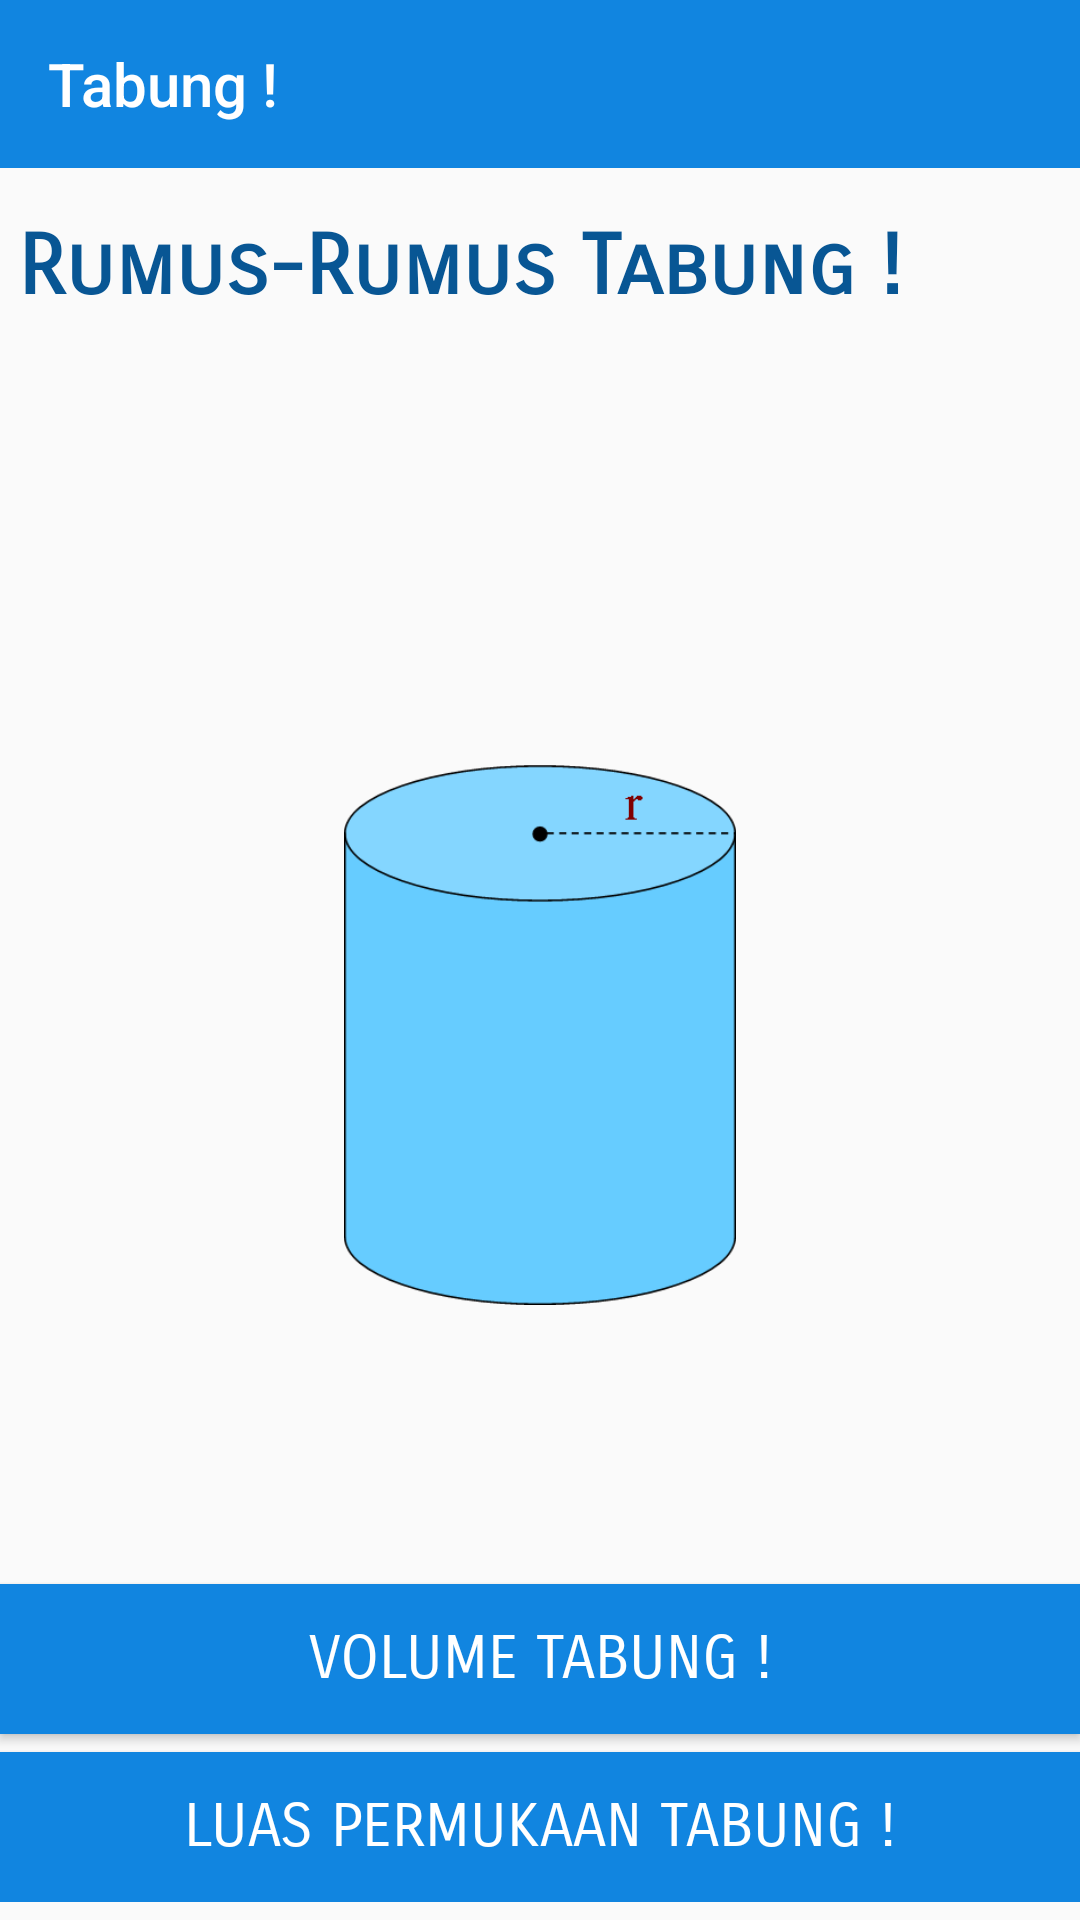

Reconstruct the res/layout file that produces this screen, plus the resources it refers to.
<!-- AndroidManifest.xml: application theme AppTheme -->
<!-- res/layout/activity_tabung.xml -->
<?xml version="1.0" encoding="utf-8"?>

<LinearLayout xmlns:android="http://schemas.android.com/apk/res/android"
    xmlns:app="http://schemas.android.com/apk/res-auto"
    xmlns:tools="http://schemas.android.com/tools"
    android:layout_width="match_parent"
    android:layout_height="match_parent"
    tools:context="com.example.fahri.luke.Tabung"
    android:orientation="vertical">

    <android.support.v7.widget.Toolbar
        android:layout_width="match_parent"
        android:layout_height="?attr/actionBarSize"
        android:background="@color/colorPrimary"
        android:id="@+id/toolbar_tabung"
        app:theme="@style/ThemeOverlay.AppCompat.Dark.ActionBar"
        app:title="@string/tabung"
        app:titleTextColor="#FFF">

    </android.support.v7.widget.Toolbar>

        <RelativeLayout
            android:layout_width="match_parent"
            android:layout_height="match_parent"
            android:layout_marginBottom="6dp">

                <ImageView
                    android:layout_width="match_parent"
                    android:layout_height="180dp"
                    android:layout_centerVertical="true"
                    android:layout_gravity="center_horizontal"
                    android:src="@drawable/tabung"
                    android:layout_marginBottom="20dp"
                    android:layout_marginTop="10dp"/>

                <TextView
                    android:layout_width="match_parent"
                    android:layout_height="wrap_content"
                    android:textColor="@color/colorPrimaryDark"
                    android:textSize="28sp"
                    android:text="Rumus-Rumus Tabung !"
                    android:fontFamily="sans-serif-smallcaps"
                    android:padding="6dp"
                    android:layout_marginTop="10dp"
                    android:textStyle="bold"/>
                <Button
                    android:layout_above="@+id/lp_tabung"
                    android:onClick="bt_tabung1"
                    android:background="@color/colorPrimary"
                    android:layout_width="match_parent"
                    android:layout_height="50dp"
                    android:text="Volume Tabung !"
                    android:textColor="@android:color/white"
                    android:fontFamily="sans-serif-smallcaps"
                    android:textSize="20sp"
                    android:clickable="true"
                    android:focusable="true"
                    android:layout_marginBottom="6dp"/>

                <Button
                    android:id="@+id/lp_tabung"
                    android:layout_alignParentBottom="true"
                    android:onClick="bt_tabung2"
                    android:layout_width="match_parent"
                    android:layout_height="50dp"
                    android:text="Luas Permukaan Tabung !"
                    android:background="@color/colorPrimary"
                    android:textSize="20sp"
                    android:fontFamily="sans-serif-smallcaps"
                    android:textColor="@android:color/white"
                    android:clickable="true"
                    android:focusable="true"/>
        </RelativeLayout>
</LinearLayout>
<!-- resources referenced by this layout -->
<resources>
  <color name="colorPrimary">#1185e0</color>
  <color name="colorPrimaryDark">#085694</color>
  <!-- drawable tabung: png bitmap (drawable, 11040 bytes) -->
  <string name="tabung">Tabung !</string>
  <style name="AppTheme" parent="Theme.AppCompat.Light.NoActionBar">
          
          <item name="colorPrimary">@color/colorPrimary</item>
          <item name="colorPrimaryDark">@color/colorPrimaryDark</item>
          <item name="colorAccent">@color/colorAccent</item>
      </style>
  <color name="colorAccent">#1185e0</color>
</resources>
